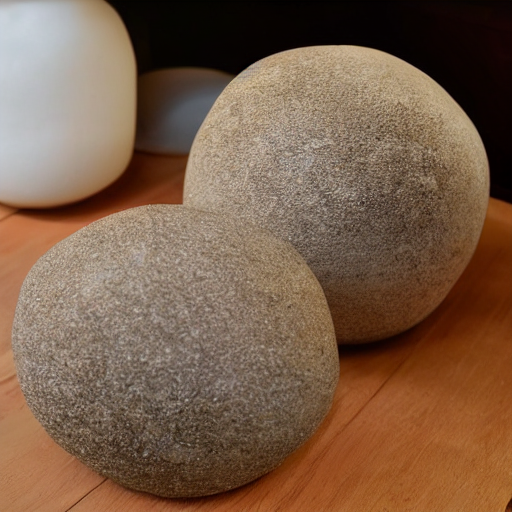
Generation parameters embedded in this image by AUTOMATIC1111 Stable Diffusion web UI or a fork of it (Forge, ...) (PNG 'parameters' text chunk):
product, one object, no people, no body parts, physical object
Negative prompt: sexy, people, words, text, buildings
Steps: 20, Sampler: DPM++ 2M, Schedule type: Karras, CFG scale: 7, Seed: 2124098805, Size: 512x512, Model hash: fe4efff1e1, Model: sd-v1-4, Version: v1.9.4